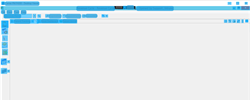
Workflow: SearchWithMRN

Step 1: CV Screen Scope on 'MainWindow' (cdviewer.exe)

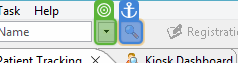
Step 2: select "MRN"

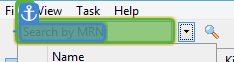
Step 3: type [In_MRN]

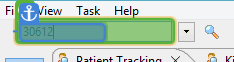
Step 4: type "[k(enter)]"

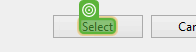
Step 5: CV Click - Text

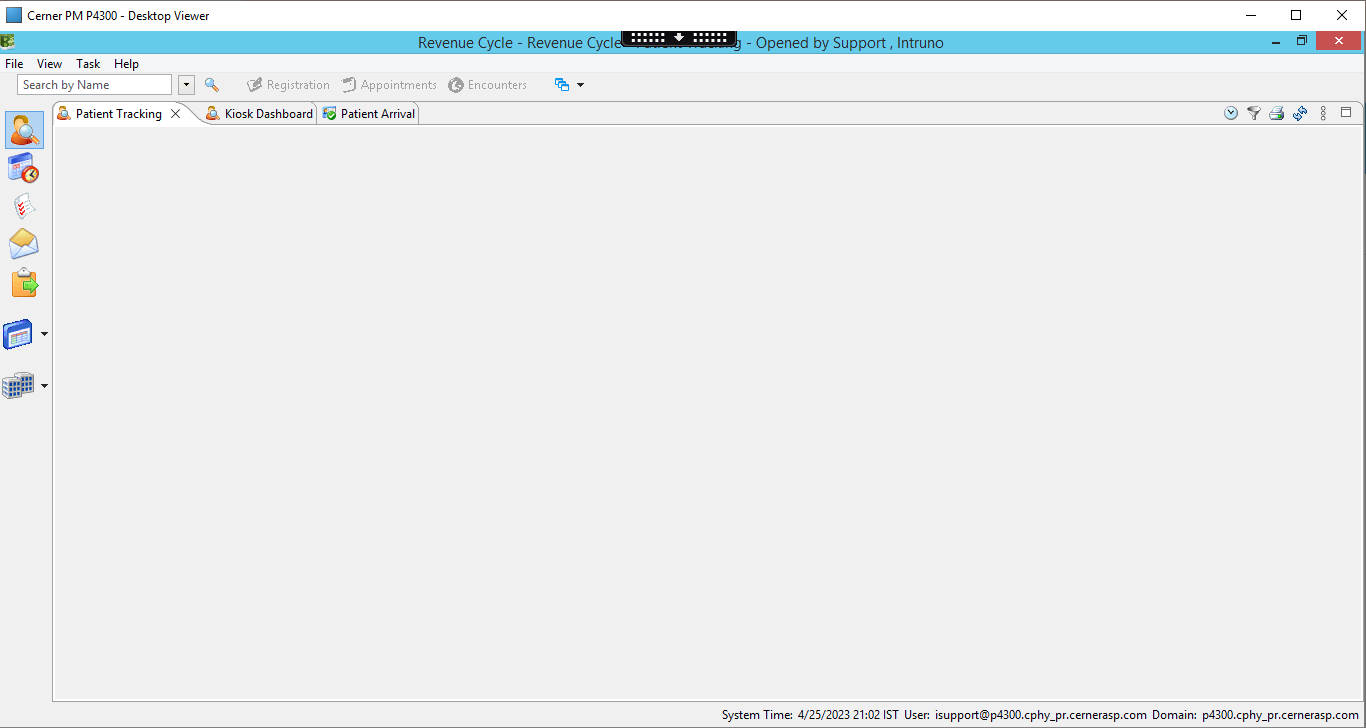
Step 6: CVCache

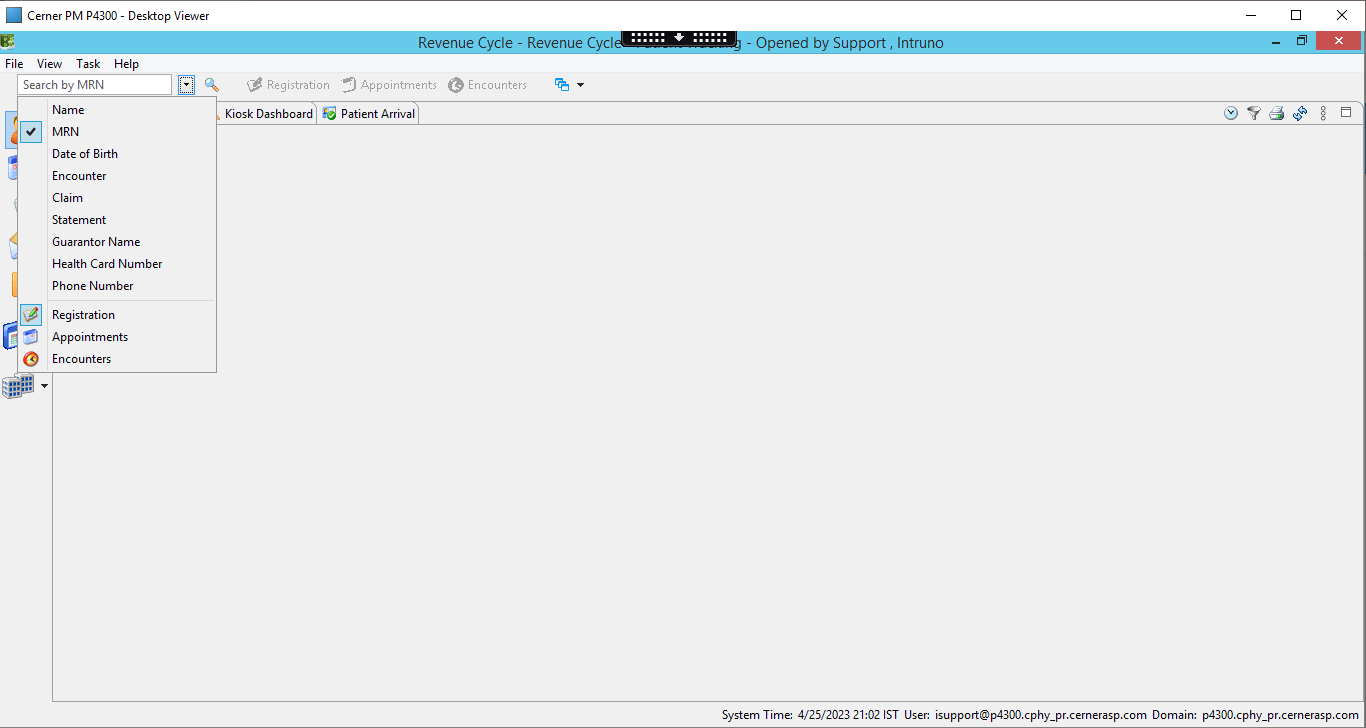
Step 7: CVCache

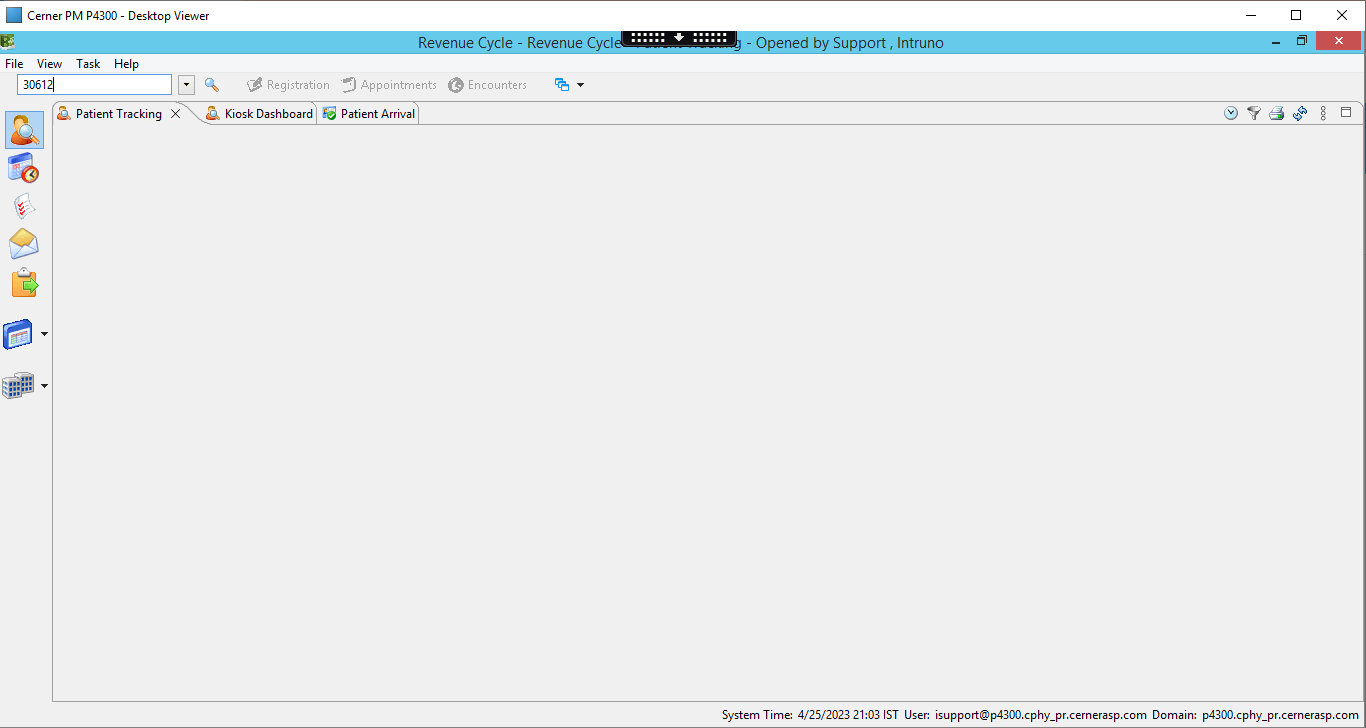
Step 8: CVCache